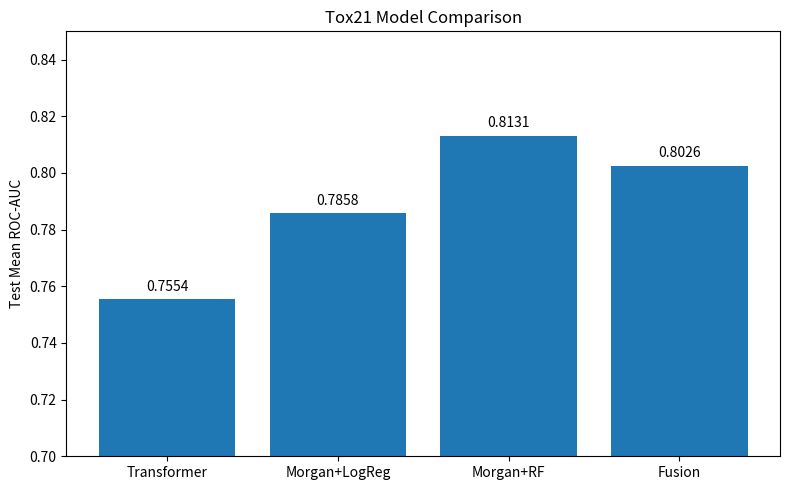

Recreate this plot in Python.
import os
import matplotlib.pyplot as plt


def plot_mean_auc_comparison(
    save_path: str,
    transformer_auc: float = 0.7554,
    logreg_auc: float = 0.7858,
    rf_auc: float = 0.8131,
    fusion_auc: float = 0.8026,
):
    model_names = [
        "Transformer",
        "Morgan+LogReg",
        "Morgan+RF",
        "Fusion"
    ]

    mean_aucs = [
        transformer_auc,
        logreg_auc,
        rf_auc,
        fusion_auc,
    ]

    plt.figure(figsize=(8, 5))
    bars = plt.bar(model_names, mean_aucs)

    plt.ylabel("Test Mean ROC-AUC")
    plt.title("Tox21 Model Comparison")
    plt.ylim(0.70, 0.85)

    for bar, value in zip(bars, mean_aucs):
        plt.text(
            bar.get_x() + bar.get_width() / 2,
            value + 0.002,
            f"{value:.4f}",
            ha="center",
            va="bottom"
        )

    plt.tight_layout()

    os.makedirs(os.path.dirname(save_path), exist_ok=True)
    plt.savefig(save_path, dpi=200, bbox_inches="tight")
    plt.close()

    print(f"Comparison figure saved to: {save_path}")


def main():
    project_root = r"E:\Project\moltox_project"
    save_path = os.path.join(
        project_root,
        "outputs",
        "predictions",
        "model_comparison_mean_auc.png"
    )

    plot_mean_auc_comparison(save_path)


if __name__ == "__main__":
    main()
